Dataset: basil_classification_dataset (GitHub, Iustin02/sera-hidroponica). Classes: fusarium, healthy, powdery mildew.

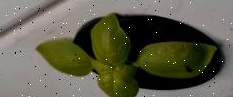
Label: powdery mildew

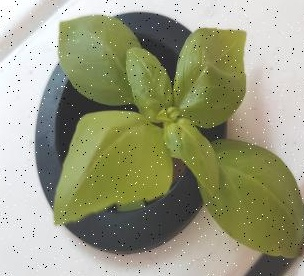
Label: healthy

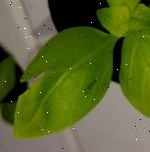
Label: fusarium

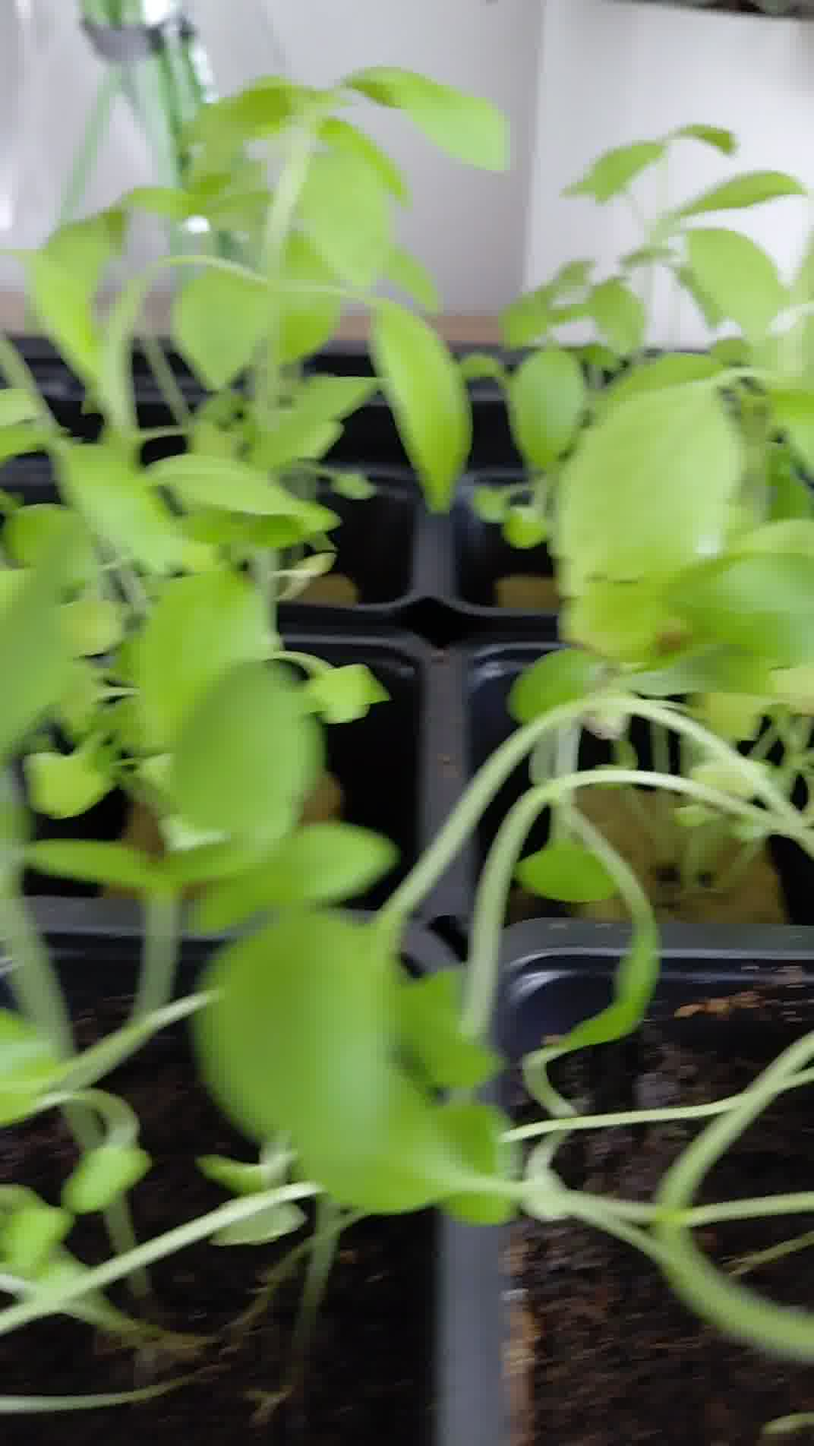
Label: healthy

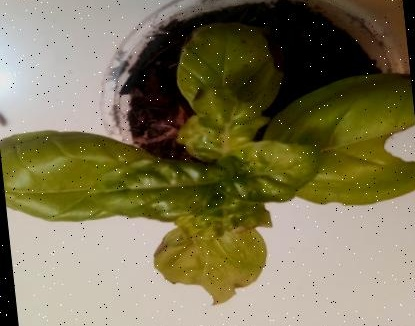
Label: fusarium

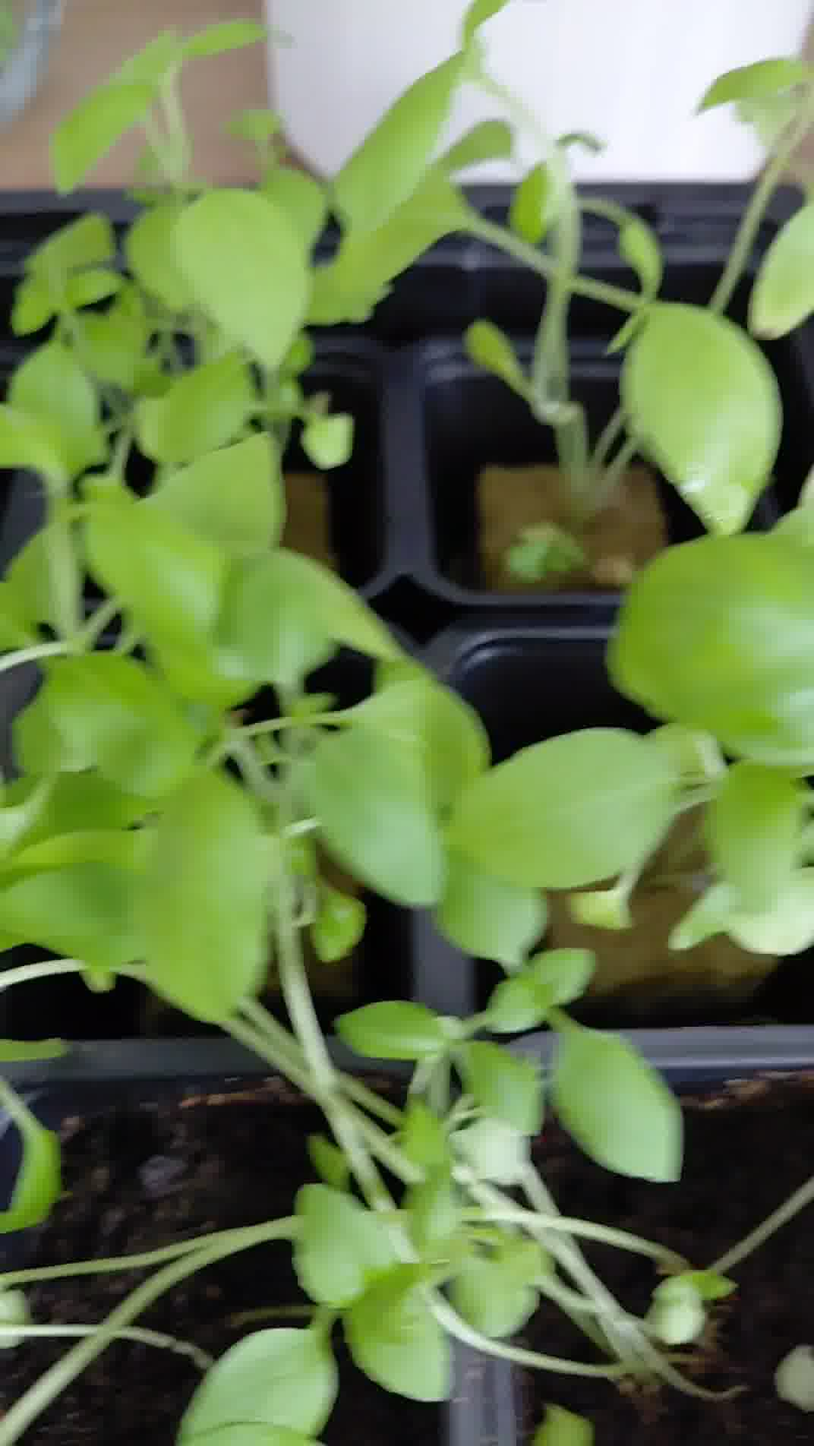
Label: healthy
